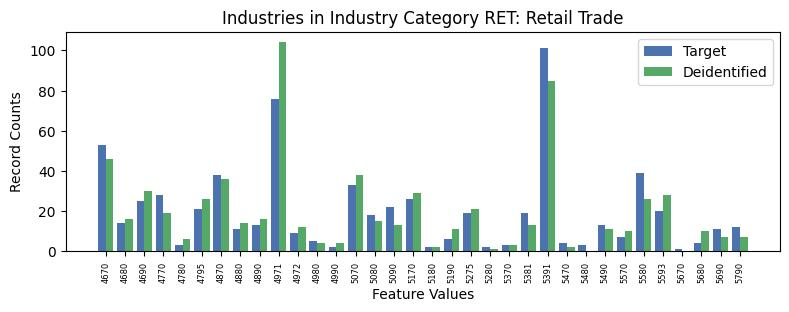

The table this chart was drawn from, first rows:
, INDP, count_target, count_deidentified
14, 4670, 53, 46.0
25, 4680, 14, 16.0
3, 4690, 25, 30.0
17, 4770, 28, 19.0
20, 4780, 3, 6.0
12, 4795, 21, 26.0
2, 4870, 38, 36.0
27, 4880, 11, 14.0
7, 4890, 13, 16.0
0, 4971, 76, 104.0
16, 4972, 9, 12.0
22, 4980, 5, 4.0
21, 4990, 2, 4.0
8, 5070, 33, 38.0
10, 5080, 18, 15.0
15, 5090, 22, 13.0
5, 5170, 26, 29.0
33, 5180, 2, 2.0
19, 5190, 6, 11.0
9, 5275, 19, 21.0
1, 5280, 2, 1.0
29, 5370, 3, 3.0
18, 5381, 19, 13.0
11, 5391, 101, 85.0
24, 5470, 4, 2.0
28, 5480, 3, 0.0
4, 5490, 13, 11.0
30, 5570, 7, 10.0
6, 5580, 39, 26.0
26, 5593, 20, 28.0
32, 5670, 1, 0.0
31, 5680, 4, 10.0
23, 5690, 11, 7.0
13, 5790, 12, 7.0
